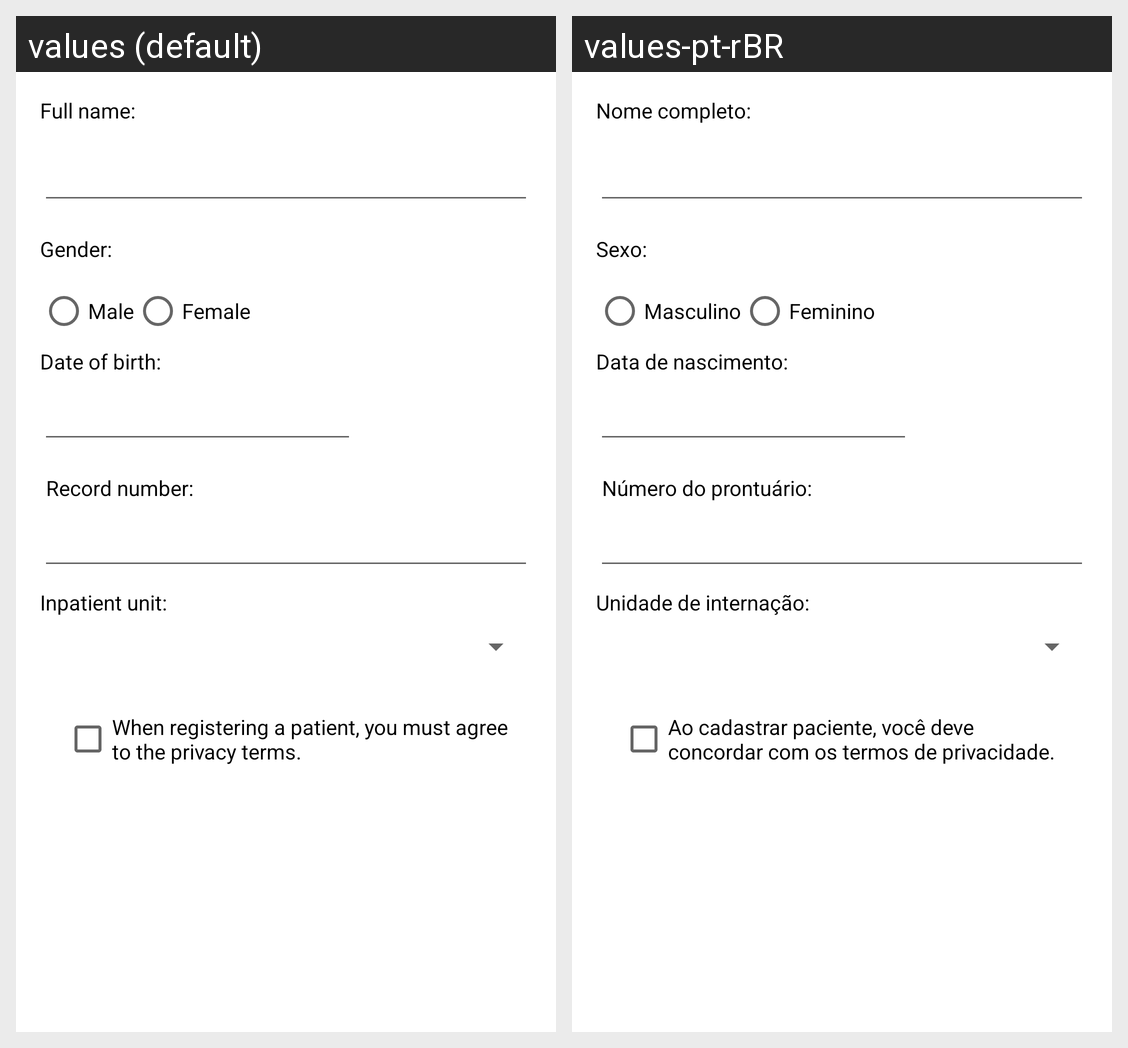

The Android screen above is rendered under two locales of the same app. Produce the string resources it draws, with the default and per-locale values.
Android screen res/layout/activity_cadastrar_paciente.xml rendered under 2 locales, left to right: values (default), values-pt-rBR. Device: Nexus 5 (rendered at 1080×1920; each locale shown at half size, 540×960, under a caption strip naming it); theme CogitareLight.
Strings drawn on this screen, with the default value and each locale's value (text and hints the layout hard-codes, and strings that could not be matched under every locale, appear in the picture but are not listed):

nome_completo
  values: Full name:
  values-pt-rBR: Nome completo:

sexo_paciente
  values: Gender:
  values-pt-rBR: Sexo:

data_de_nascimento
  values: Date of birth:
  values-pt-rBR: Data de nascimento:

numero_prontuario
  values: Record number:
  values-pt-rBR: Número do prontuário:

unidade_internacao
  values: Inpatient unit:
  values-pt-rBR: Unidade de internação:

sexo_masculino
  values: Male
  values-pt-rBR: Masculino

sexo_feminino
  values: Female
  values-pt-rBR: Feminino

termos_privacidade
  values: When registering a patient, you must agree to the privacy terms.
  values-pt-rBR: Ao cadastrar paciente, você deve concordar com os termos de privacidade.
